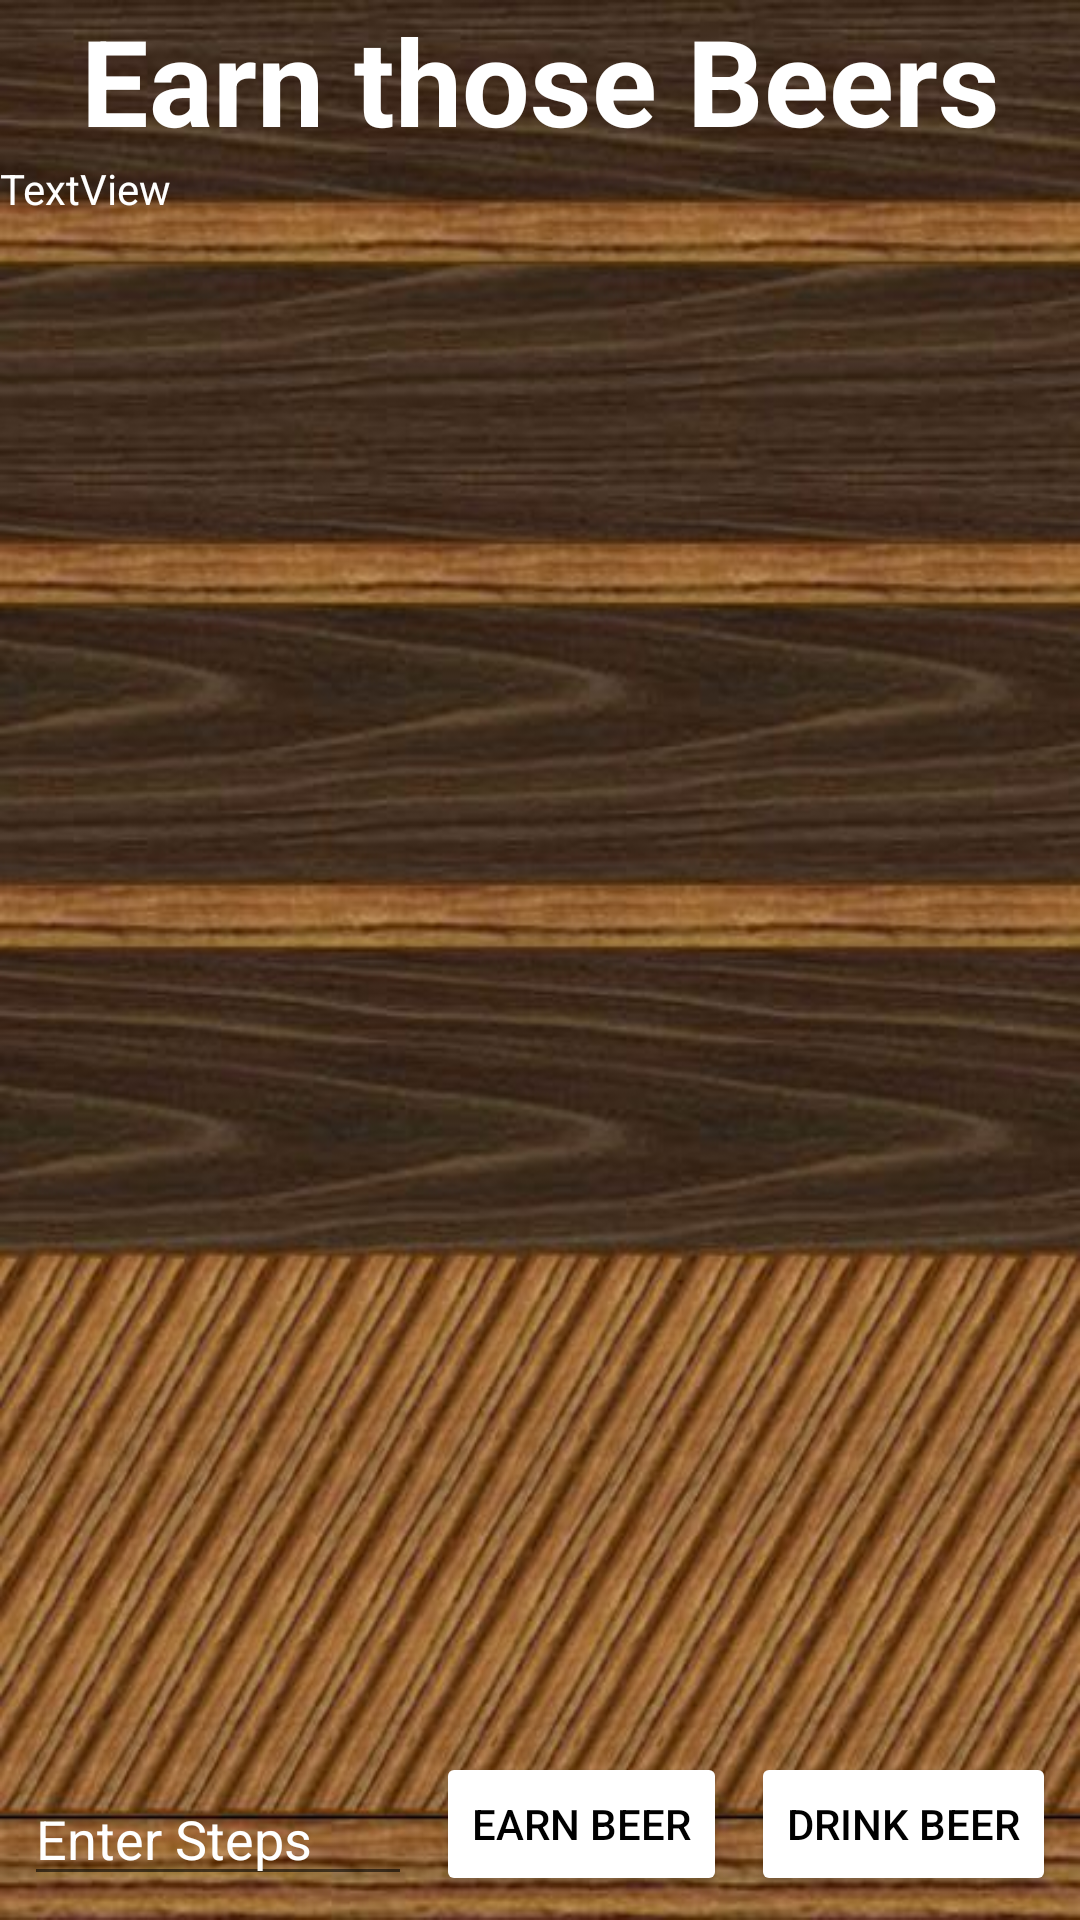

Layout XML and referenced resources for this Android screen:
<!-- AndroidManifest.xml: application theme Theme.StepsToBeersV1 -->
<!-- res/layout/activity_main.xml -->
<?xml version="1.0" encoding="utf-8"?>
<androidx.constraintlayout.widget.ConstraintLayout xmlns:android="http://schemas.android.com/apk/res/android"
    xmlns:app="http://schemas.android.com/apk/res-auto"
    xmlns:tools="http://schemas.android.com/tools"
    android:layout_width="match_parent"
    android:layout_height="match_parent"
    android:background="@drawable/bar"
    tools:context=".MainActivity">



    <TextView
        android:id="@+id/textView2"
        android:layout_width="match_parent"
        android:layout_height="wrap_content"
        android:text="@string/appTitle"
        android:textAlignment="center"
        android:textSize="40sp"
        android:fontFamily="sans-serif"
        android:textStyle="bold"
        android:textColor="@color/white"
        app:layout_constraintLeft_toLeftOf="parent"
        app:layout_constraintRight_toRightOf="parent"
        app:layout_constraintTop_toTopOf="parent" />

    <Button
        android:id="@+id/btnDrink"
        android:layout_width="wrap_content"
        android:layout_height="wrap_content"
        android:text="@string/drink_beer"
        android:backgroundTint="@color/gold"
        android:textColor="@color/black"
        app:layout_constraintBottom_toBottomOf="parent"
        android:layout_margin="8dp"
        app:layout_constraintEnd_toEndOf="parent" />

    <Button
        android:id="@+id/btnEarn"
        android:layout_width="wrap_content"
        android:layout_height="wrap_content"
        android:text="@string/earn_beer"
        android:backgroundTint="@color/gold"
        android:textColor="@color/black"
        app:layout_constraintBottom_toBottomOf="parent"
        android:layout_margin="8dp"
        app:layout_constraintEnd_toStartOf="@+id/btnDrink" />

    <androidx.recyclerview.widget.RecyclerView
        android:id="@+id/rvBeers"
        android:layout_width="match_parent"
        android:layout_height="0dp"
        android:layout_marginBottom="8dp"
        app:layout_constraintBottom_toTopOf="@+id/btnEarn"
        app:layout_constraintEnd_toEndOf="parent"
        app:layout_constraintHorizontal_bias="0.0"
        app:layout_constraintStart_toStartOf="parent" />

    <EditText
        android:id="@+id/etSteps"
        android:layout_width="0dp"
        android:layout_height="wrap_content"
        android:ems="10"
        android:inputType="number"
        android:hint="@string/enter_steps"
        android:textColorHint="@color/white"
        android:textColor="@color/white"
        android:autofillHints="integer"
        android:layout_margin="8dp"
        app:layout_constraintBottom_toBottomOf="parent"
        app:layout_constraintEnd_toStartOf="@+id/btnEarn"
        app:layout_constraintStart_toStartOf="parent" />

    <TextView
        android:id="@+id/tvStepCount"
        android:layout_width="wrap_content"
        android:layout_height="wrap_content"
        android:textColor="@color/white"
        android:text="TextView"
        app:layout_constraintStart_toStartOf="parent"
        app:layout_constraintTop_toBottomOf="@+id/textView2" />

</androidx.constraintlayout.widget.ConstraintLayout>
<!-- resources referenced by this layout -->
<resources>
  <!-- drawable bar: jpg bitmap (drawable, 68088 bytes) -->
  <string name="appTitle">Earn those Beers</string>
  <string name="drink_beer">Drink Beer</string>
  <string name="earn_beer">Earn Beer</string>
  <string name="enter_steps">Enter Steps</string>
  <style name="Theme.StepsToBeersV1" parent="Theme.MaterialComponents.DayNight.NoActionBar">
          
          <item name="colorPrimary">@color/purple_500</item>
          <item name="colorPrimaryVariant">@color/purple_700</item>
          <item name="colorOnPrimary">@color/white</item>
          
          <item name="colorSecondary">@color/teal_200</item>
          <item name="colorSecondaryVariant">@color/teal_700</item>
          <item name="colorOnSecondary">@color/black</item>
          
          <item name="android:statusBarColor" tools:targetApi="l">?attr/colorOnSecondary</item>
          
      </style>
  <!-- not gathered from this repository: default colours our renderer supplied (Android Studio template values) -->
  <color name="purple_500">#FF6200EE</color>
  <color name="purple_700">#FF3700B3</color>
  <color name="teal_200">#FF03DAC5</color>
  <color name="teal_700">#FF018786</color>
  <color name="black">#FF000000</color>
  <color name="white">#FFFFFFFF</color>
</resources>
